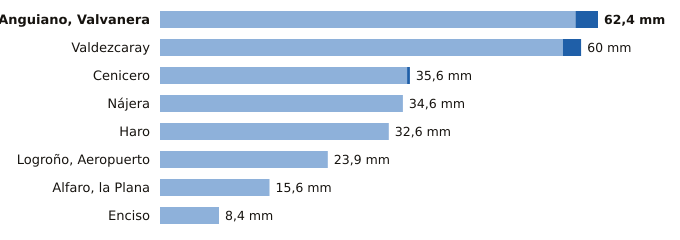

Source data for this figure (header and first rows):
estacion, provincia, indicativo, mm_6_dias_anteriores, mm_hoy, mm_7_dias, horas_de_hoy
Anguiano, Valvanera, La Rioja, 9136X, 59.2, 3.2, 62.4, 12
Valdezcaray, La Rioja, 9115X, 57.4, 2.6, 60.0, 12
Cenicero, La Rioja, 9145Y, 35.2, 0.4, 35.6, 12
Nájera, La Rioja, 9141V, 34.6, 0.0, 34.6, 12
Haro, La Rioja, 9121X, 32.6, 0.0, 32.6, 12
Logroño, Aeropuerto, La Rioja, 9170, 23.9, 0.0, 23.9, 12
Alfaro, la Plana, La Rioja, 9293X, 15.6, 0.0, 15.6, 12
Enciso, La Rioja, 9188, 8.4, 0.0, 8.4, 12
